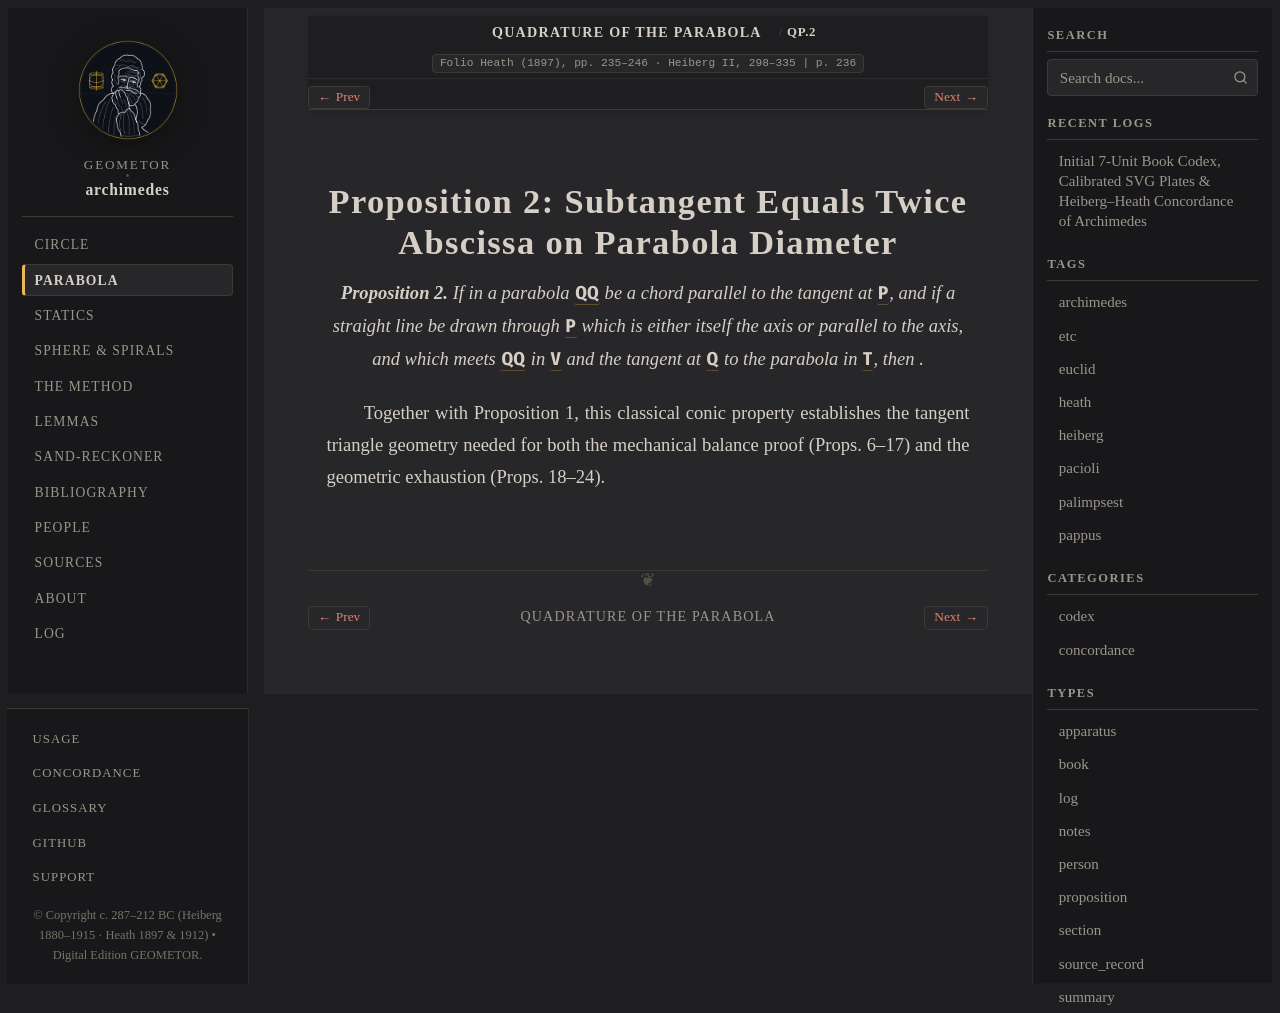

repository: geometor/archimedes · page: quadrature_of_the_parabola/prop_02.html · generator: sphinx

:canonical_id: QP.2
:order: 3
:type: proposition

Proposition 2: Subtangent Equals Twice Abscissa on Parabola Diameter
====================================================================

.. folio:: Heath (1897), pp. 235–246 · Heiberg II, 298–335
   :page: 236

.. enunciation::

   **Proposition 2.** If in a parabola :g:`QQ'` be a chord parallel to the tangent at :g:`P`, and if a straight line be drawn through :g:`P` which is either itself the axis or parallel to the axis, and which meets :g:`QQ'` in :g:`V` and the tangent at :g:`Q` to the parabola in :g:`T`, then :eq:`PV = PT`.

Together with Proposition 1, this classical conic property establishes the tangent triangle geometry needed for both the mechanical balance proof (Props. 6–17) and the geometric exhaustion (Props. 18–24).

.. qed::
